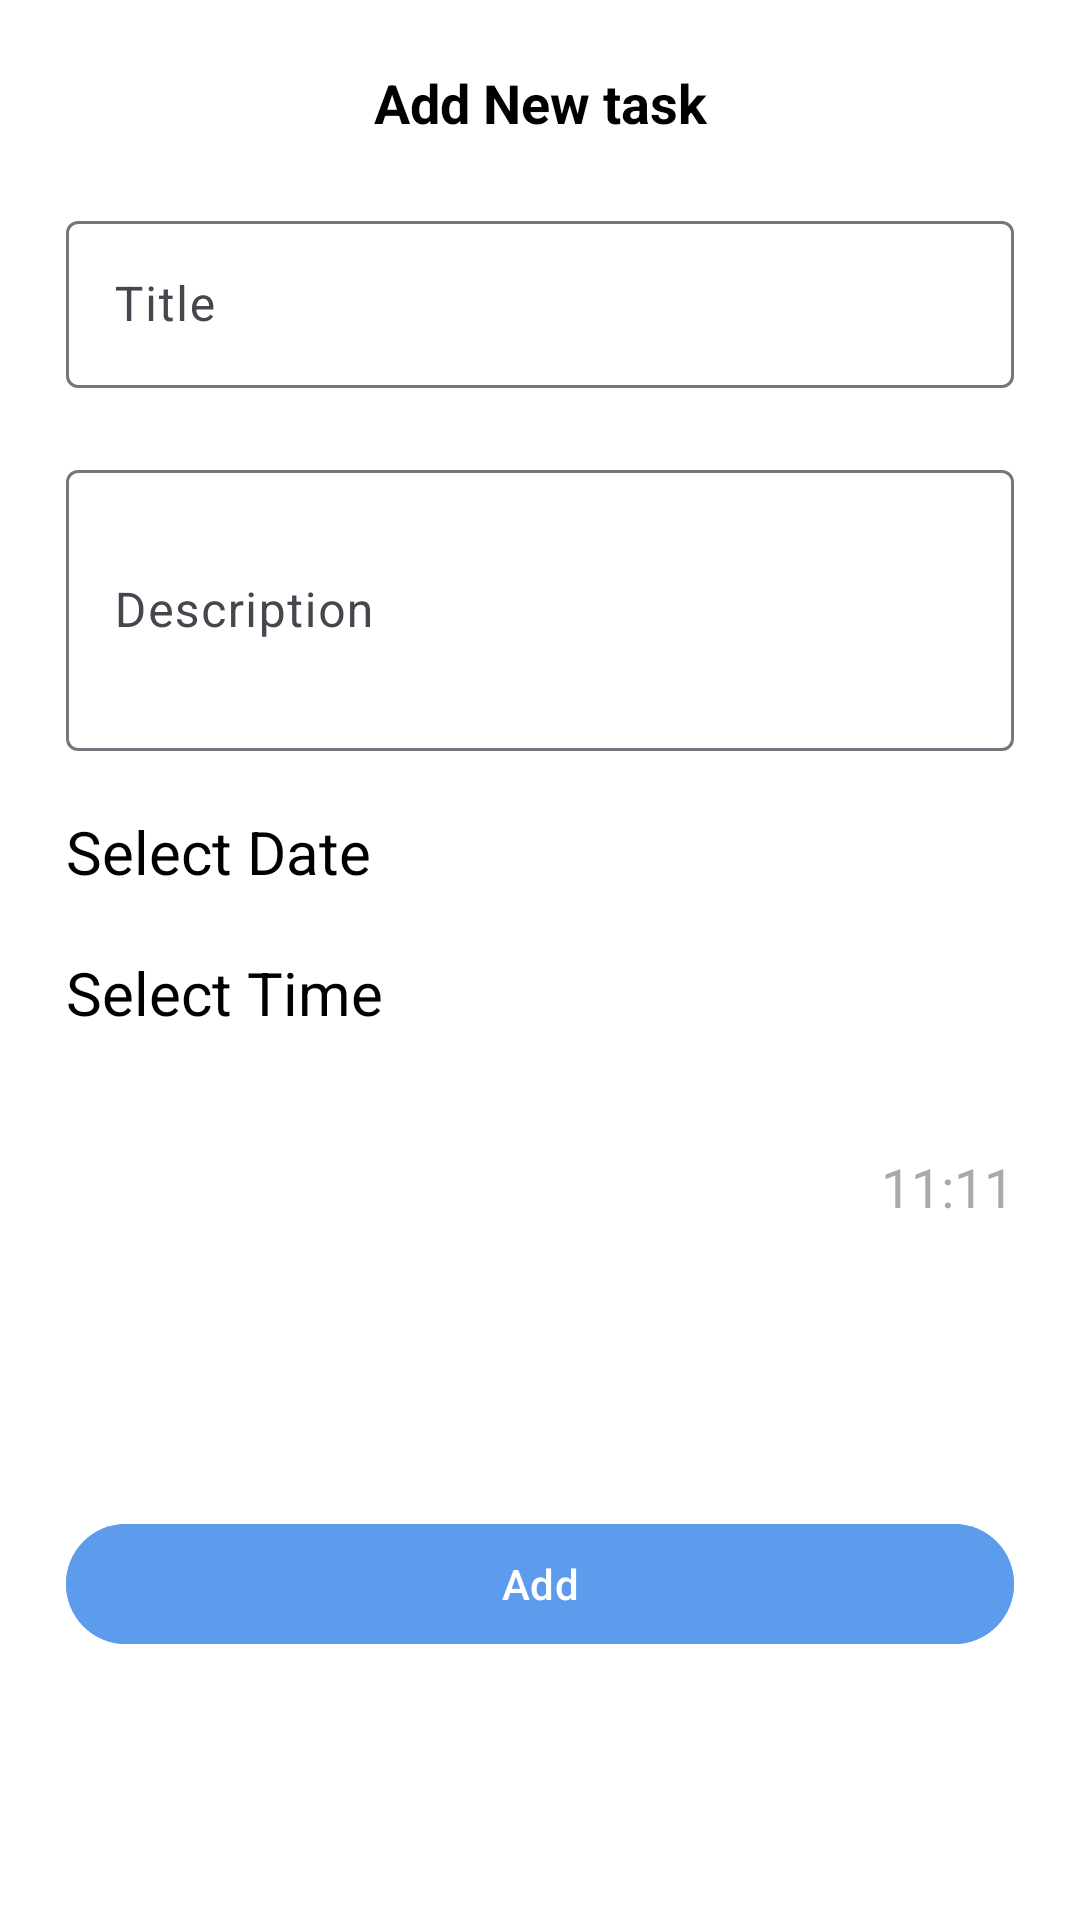

Reconstruct the res/layout file that produces this screen, plus the resources it refers to.
<!-- AndroidManifest.xml: application theme Theme.TodoAppC42 -->
<!-- res/layout/bottom_sheet_add_todo.xml -->
<?xml version="1.0" encoding="utf-8"?>
<androidx.constraintlayout.widget.ConstraintLayout xmlns:android="http://schemas.android.com/apk/res/android"
    xmlns:app="http://schemas.android.com/apk/res-auto"
    xmlns:tools="http://schemas.android.com/tools"
    android:id="@+id/main"
    android:layout_width="match_parent"
    android:layout_height="match_parent"
    android:background="@color/white"
    android:padding="22dp"
    tools:context=".ui.screens.main.MainActivity">

    <TextView
        android:id="@+id/bottomSheetTitle"
        style="@style/titleMedium"
        android:layout_width="match_parent"
        android:layout_height="wrap_content"
        android:gravity="center"
        android:text="@string/add_new_task"
        app:layout_constraintTop_toTopOf="parent" />


    <com.google.android.material.textfield.TextInputLayout
        android:id="@+id/titleInputLayout"
        android:layout_width="match_parent"
        android:layout_height="wrap_content"
        android:layout_marginTop="22dp"
        app:layout_constraintTop_toBottomOf="@id/bottomSheetTitle">

        <EditText
            android:layout_width="match_parent"
            android:layout_height="wrap_content"
            android:hint="@string/title" />
    </com.google.android.material.textfield.TextInputLayout>

    <com.google.android.material.textfield.TextInputLayout
        android:id="@+id/descriptionInputLayout"
        android:layout_width="match_parent"
        android:layout_height="wrap_content"
        android:layout_marginTop="22dp"
        app:layout_constraintTop_toBottomOf="@id/titleInputLayout">

        <EditText
            android:layout_width="match_parent"
            android:layout_height="wrap_content"
            android:hint="@string/description"
            android:minLines="3" />
    </com.google.android.material.textfield.TextInputLayout>

    <TextView
        android:id="@+id/selectDateLabel"
        style="@style/titleLarge"
        android:layout_width="wrap_content"
        android:layout_height="wrap_content"
        android:layout_marginTop="20dp"
        android:text="@string/select_date"
        app:layout_constraintStart_toStartOf="parent"
        app:layout_constraintTop_toBottomOf="@id/descriptionInputLayout" />

    <TextView
        android:id="@+id/selectedDate"
        style="@style/labelMedium"
        android:layout_width="wrap_content"
        android:layout_height="wrap_content"
        android:layout_marginTop="20dp"
        tools:text="8/8/2025"
        app:layout_constraintEnd_toEndOf="parent"
        app:layout_constraintTop_toBottomOf="@id/descriptionInputLayout" />

    <TextView
        android:id="@+id/selectTimeLabel"
        style="@style/titleLarge"
        android:layout_width="wrap_content"
        android:layout_height="wrap_content"
        android:layout_marginTop="20dp"
        android:text="@string/select_time"
        app:layout_constraintStart_toStartOf="parent"
        app:layout_constraintTop_toBottomOf="@id/selectDateLabel" />

    <TextView
        android:id="@+id/selectedTime"
        style="@style/labelMedium"
        android:layout_width="wrap_content"
        android:layout_height="wrap_content"
        android:layout_marginTop="20dp"
        android:text="11:11"
        app:layout_constraintBottom_toTopOf="@id/addBtn"
        app:layout_constraintEnd_toEndOf="parent"
        app:layout_constraintTop_toBottomOf="@id/selectDateLabel" />

    <com.google.android.material.button.MaterialButton
        android:id="@+id/addBtn"
        android:layout_width="match_parent"
        android:layout_height="wrap_content"
        android:text="Add"
        style="@style/primaryBtn"
        android:layout_marginTop="30dp"
        app:layout_constraintBottom_toBottomOf="parent"
        app:layout_constraintTop_toBottomOf="@id/selectedTime" />

</androidx.constraintlayout.widget.ConstraintLayout>
<!-- resources referenced by this layout -->
<resources>
  <color name="white">#FFFFFFFF</color>
  <string name="add_new_task">Add New task</string>
  <string name="description">Description</string>
  <string name="select_date">Select Date</string>
  <string name="select_time">Select Time</string>
  <string name="title">Title</string>
  <style name="labelMedium">
          <item name="android:textSize">18sp</item>
          <item name="android:textStyle">
              normal
          </item>
          <item name="android:textColor">@color/grey2</item>
      </style>
  <style name="primaryBtn">
          <item name="android:backgroundTint">@color/blue</item>
          <item name="android:textColor">@color/white</item>
      </style>
  <style name="titleLarge">
          <item name="android:textSize">20sp</item>
          <item name="android:textStyle">normal</item>
          <item name="android:textColor">@color/black</item>
      </style>
  <style name="titleMedium">
          <item name="android:textSize">18sp</item>
          <item name="android:textStyle">bold</item>
          <item name="android:textColor">@color/black</item>
      </style>
  <style name="Theme.TodoAppC42" parent="Base.Theme.TodoAppC42" />
  <color name="grey2">#A9A9A9</color>
  <color name="blue">#5D9CEC</color>
  <color name="black">#FF000000</color>
  <style name="Base.Theme.TodoAppC42" parent="Theme.Material3.DayNight.NoActionBar">
          
          <item name="colorPrimary">@color/blue</item>
          <item name="colorAccent">@color/mint</item>
          <item name="android:statusBarColor">@color/blue</item>
      </style>
  <color name="mint">#DFECDB</color>
</resources>
